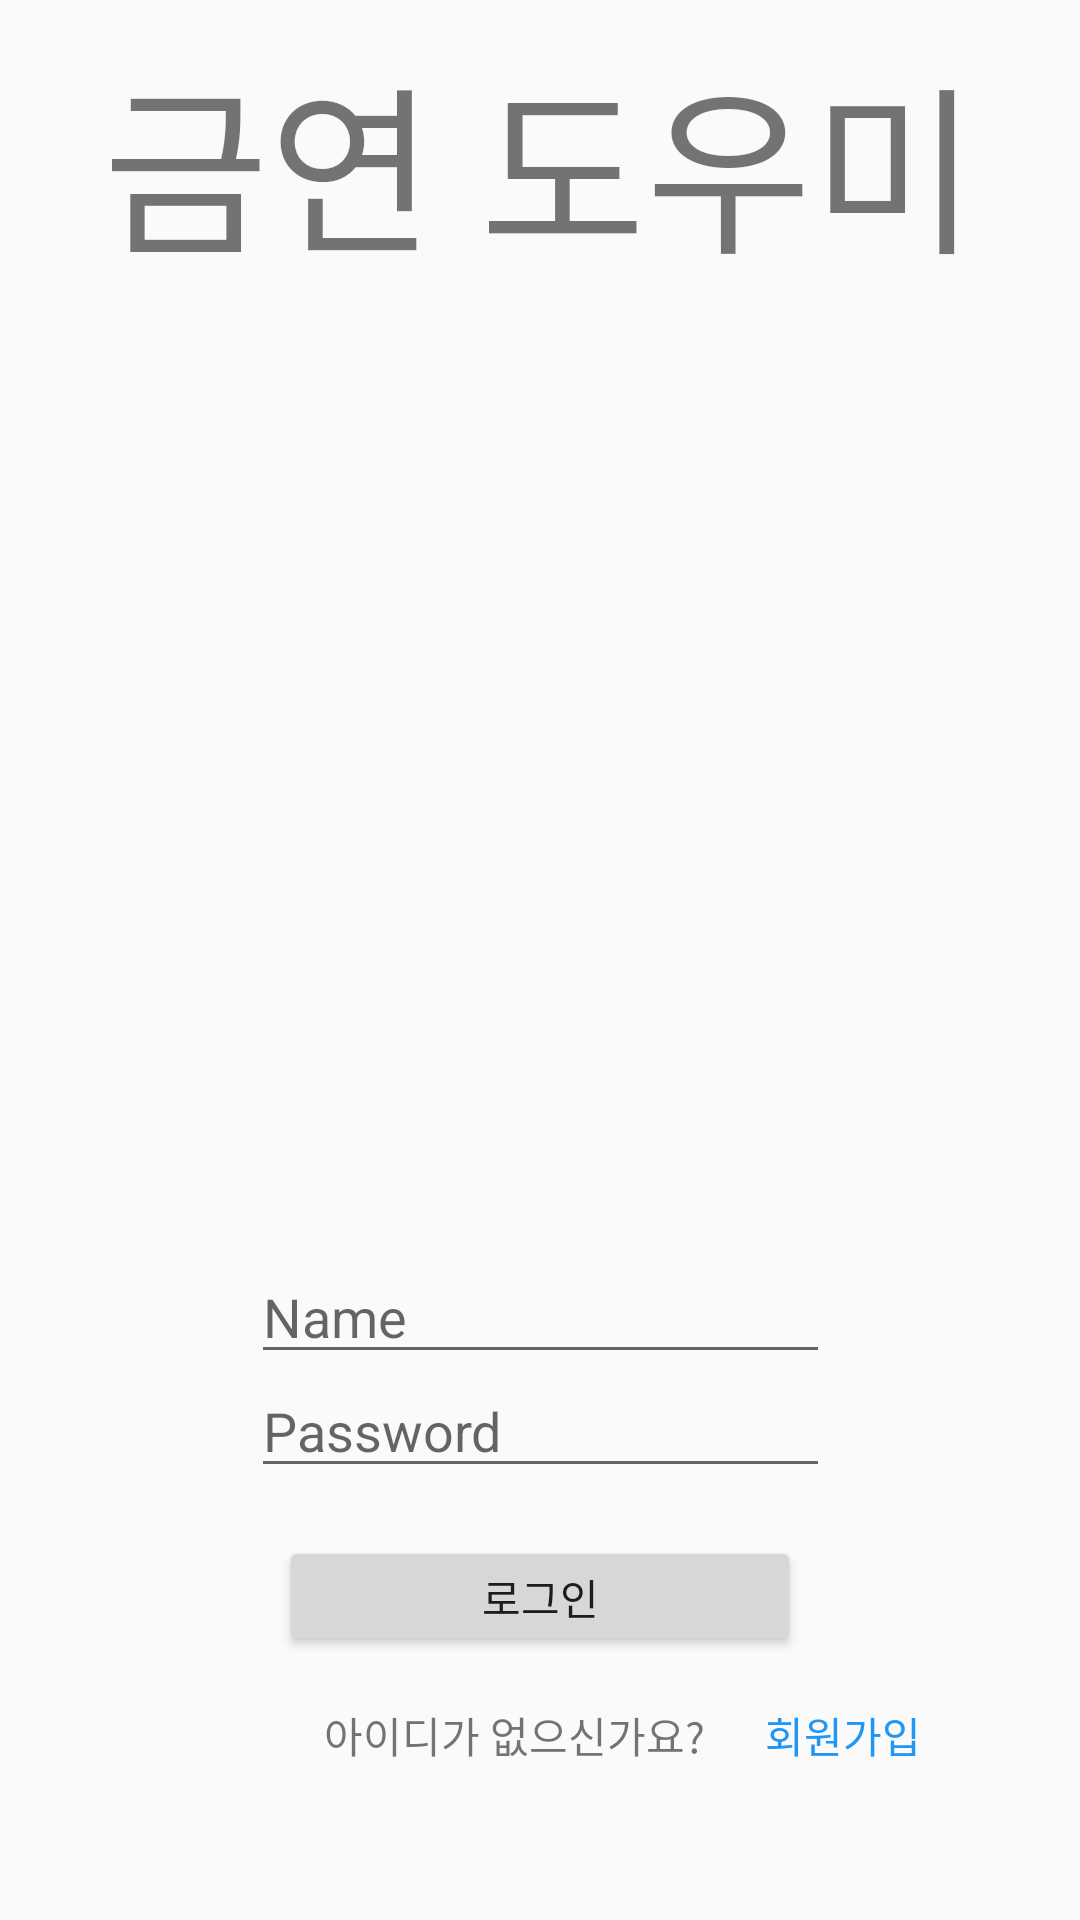

Here is an Android app screen rendered from its layout file. Give the layout XML and the strings, colors and styles it references.
<!-- AndroidManifest.xml: application theme AppTheme -->
<!-- res/layout/activity_login.xml -->
<?xml version="1.0" encoding="utf-8"?>

<androidx.constraintlayout.widget.ConstraintLayout xmlns:android="http://schemas.android.com/apk/res/android"
    xmlns:app="http://schemas.android.com/apk/res-auto"
    xmlns:tools="http://schemas.android.com/tools"
    android:layout_width="match_parent"
    android:layout_height="match_parent"
    tools:context=".LoginActivity">

    <TextView
        android:id="@+id/LoginActivity_tvTitle"
        android:layout_width="wrap_content"
        android:layout_height="wrap_content"
        android:layout_marginTop="10dp"
        android:text="@string/app_title"
        android:textSize="60sp"
        app:layout_constraintEnd_toEndOf="parent"
        app:layout_constraintStart_toStartOf="parent"
        app:layout_constraintTop_toTopOf="parent" />

    <ImageView
        android:id="@+id/LoginActivity_ivNoSmoking"
        android:layout_width="267dp"
        android:layout_height="287dp"
        android:layout_marginTop="20dp"
        app:layout_constraintEnd_toEndOf="parent"
        app:layout_constraintStart_toStartOf="parent"
        app:layout_constraintTop_toBottomOf="@+id/LoginActivity_tvTitle"
        app:srcCompat="@drawable/no_smoking" />

    <EditText
        android:id="@+id/LoginActivity_etId"
        android:layout_width="193dp"
        android:layout_height="38dp"
        android:layout_marginTop="16dp"
        android:ems="10"
        android:hint="@string/id"
        android:inputType="textPersonName"
        app:layout_constraintEnd_toEndOf="parent"
        app:layout_constraintStart_toStartOf="parent"
        app:layout_constraintTop_toBottomOf="@+id/LoginActivity_ivNoSmoking" />

    <EditText
        android:id="@+id/LoginActivity_etPwd"
        android:layout_width="193dp"
        android:layout_height="38dp"
        android:ems="10"
        android:hint="@string/pwd"
        android:importantForAutofill="no"
        android:inputType="textPassword"
        app:layout_constraintStart_toStartOf="@+id/LoginActivity_etId"
        app:layout_constraintTop_toBottomOf="@+id/LoginActivity_etId" />

    <Button
        android:id="@+id/LoginActivity_btLogin"
        android:layout_width="174dp"
        android:layout_height="40dp"
        android:layout_marginTop="16dp"
        android:text="@string/login"
        app:layout_constraintEnd_toEndOf="parent"
        app:layout_constraintStart_toStartOf="parent"
        app:layout_constraintTop_toBottomOf="@+id/LoginActivity_etPwd" />

    <TextView
        android:id="@+id/LoginActivity_tvNoId"
        android:layout_width="wrap_content"
        android:layout_height="wrap_content"
        android:layout_marginStart="108dp"
        android:layout_marginLeft="108dp"
        android:layout_marginTop="16dp"
        android:text="@string/no_id"
        app:layout_constraintStart_toStartOf="parent"
        app:layout_constraintTop_toBottomOf="@+id/LoginActivity_btLogin" />

    <TextView
        android:id="@+id/LoginActivity_tvRegister"
        android:layout_width="wrap_content"
        android:layout_height="wrap_content"
        android:layout_marginStart="20dp"
        android:layout_marginLeft="20dp"
        android:text="@string/register"
        android:textColor="#2196F3"
        app:layout_constraintEnd_toEndOf="parent"
        app:layout_constraintHorizontal_bias="0.0"
        app:layout_constraintStart_toEndOf="@+id/LoginActivity_tvNoId"
        app:layout_constraintTop_toTopOf="@+id/LoginActivity_tvNoId" />
</androidx.constraintlayout.widget.ConstraintLayout>
<!-- resources referenced by this layout -->
<resources>
  <string name="app_title">금연 도우미</string>
  <string name="id">Name</string>
  <string name="login">로그인</string>
  <string name="no_id">아이디가 없으신가요?</string>
  <string name="pwd">Password</string>
  <string name="register">회원가입</string>
  <style name="AppTheme" parent="Theme.AppCompat.Light.DarkActionBar">
          
          <item name="colorPrimary">@color/colorPrimary</item>
          <item name="colorPrimaryDark">@color/colorPrimaryDark</item>
          <item name="colorAccent">@color/colorAccent</item>
      </style>
  <!-- not gathered from this repository: default colours our renderer supplied (Android Studio template values) -->
  <color name="colorPrimary">#FF6200EE</color>
  <color name="colorPrimaryDark">#FF3700B3</color>
  <color name="colorAccent">#FF03DAC5</color>
</resources>
